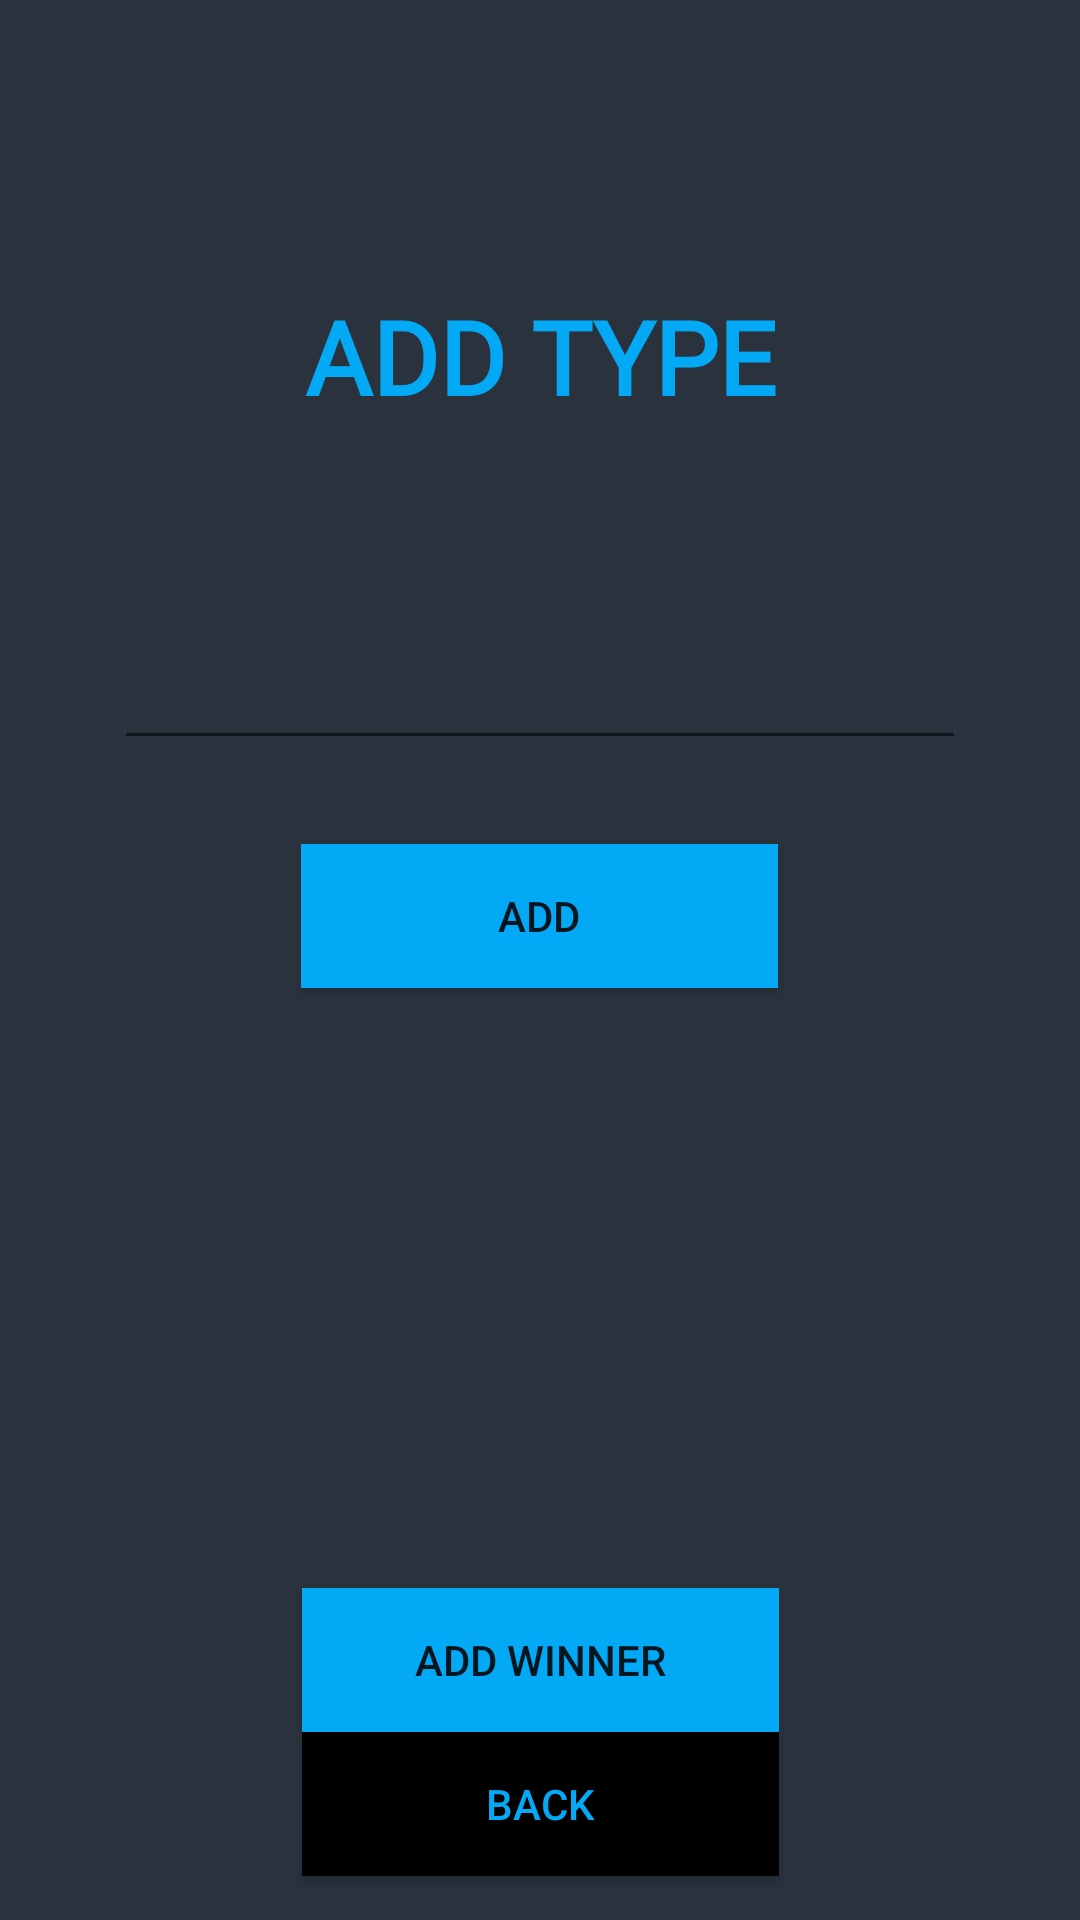

Reconstruct the res/layout file that produces this screen, plus the resources it refers to.
<!-- AndroidManifest.xml: application theme Theme.FicoApp -->
<!-- res/layout/fragment_second.xml -->
<?xml version="1.0" encoding="utf-8"?>
<androidx.constraintlayout.widget.ConstraintLayout xmlns:android="http://schemas.android.com/apk/res/android"
    xmlns:app="http://schemas.android.com/apk/res-auto"
    xmlns:tools="http://schemas.android.com/tools"
    android:id="@+id/wallpaper"
    android:layout_width="match_parent"
    android:layout_height="match_parent"
    android:background="@drawable/gradient"
    tools:context=".activities.ui.home.HomeFragment">


    <EditText
        android:id="@+id/newTagBox"
        android:layout_width="284dp"
        android:layout_height="48dp"
        android:layout_marginTop="64dp"
        android:ems="10"
        android:inputType="text"
        android:minHeight="48dp"
        app:layout_constraintEnd_toStartOf="@+id/guideline3"
        app:layout_constraintHorizontal_bias="0.488"
        app:layout_constraintHorizontal_chainStyle="packed"
        app:layout_constraintStart_toStartOf="@+id/guideline2"
        app:layout_constraintTop_toBottomOf="@+id/fragmentTitle"
        tools:ignore="SpeakableTextPresentCheck" />

    <Button
        android:id="@+id/button_first"
        android:layout_width="159dp"
        android:layout_height="wrap_content"
        android:layout_marginTop="200dp"
        android:background="@color/title_blue"
        android:text="Add winner"
        android:textSize="14sp"
        app:layout_constraintEnd_toEndOf="parent"
        app:layout_constraintStart_toStartOf="parent"
        app:layout_constraintTop_toBottomOf="@+id/addNewRank" />

    <Button
        android:id="@+id/second_back"
        android:layout_width="159dp"
        android:layout_height="wrap_content"
        android:background="@color/black"
        android:text="Back"
        android:textColor="@color/title_blue"
        app:layout_constraintBottom_toTopOf="@+id/guideline5"
        app:layout_constraintEnd_toEndOf="parent"
        app:layout_constraintStart_toStartOf="parent"
        app:layout_constraintTop_toBottomOf="@+id/button_first"
        app:layout_constraintVertical_bias="0.0" />

    <androidx.constraintlayout.widget.Guideline
        android:id="@+id/guideline2"
        android:layout_width="wrap_content"
        android:layout_height="wrap_content"
        android:orientation="vertical"
        app:layout_constraintGuide_percent="0.1"
        app:layout_constraintStart_toStartOf="parent" />

    <androidx.constraintlayout.widget.Guideline
        android:id="@+id/guideline3"
        android:layout_width="wrap_content"
        android:layout_height="wrap_content"
        android:orientation="vertical"
        app:layout_constraintEnd_toEndOf="parent"
        app:layout_constraintGuide_percent="0.9" />

    <androidx.constraintlayout.widget.Guideline
        android:id="@+id/guideline4"
        android:layout_width="wrap_content"
        android:layout_height="wrap_content"
        android:orientation="horizontal"
        app:layout_constraintGuide_percent="0.1"
        app:layout_constraintTop_toTopOf="parent" />

    <androidx.constraintlayout.widget.Guideline
        android:id="@+id/guideline5"
        android:layout_width="wrap_content"
        android:layout_height="wrap_content"
        android:orientation="horizontal"
        app:layout_constraintBottom_toBottomOf="parent"
        app:layout_constraintGuide_percent="0.91" />

    <TextView
        android:id="@+id/fragmentTitle"
        android:layout_width="wrap_content"
        android:layout_height="wrap_content"
        android:layout_marginTop="32dp"
        android:fontFamily="@font/krona_one"
        android:text="ADD TYPE"
        android:textAlignment="center"
        android:textColor="@color/title_blue"
        android:textColorHighlight="#E91E63"
        android:textColorHint="#4CAF50"
        android:textSize="34sp"
        android:textStyle="bold"
        app:layout_constraintEnd_toStartOf="@+id/guideline3"
        app:layout_constraintStart_toStartOf="@+id/guideline2"
        app:layout_constraintTop_toTopOf="@+id/guideline4" />


    <Button
        android:id="@+id/addNewRank"
        android:layout_width="159dp"
        android:layout_height="48dp"
        android:layout_marginTop="28dp"
        android:background="@color/title_blue"
        android:text="Add"
        app:layout_constraintEnd_toStartOf="@+id/guideline3"
        app:layout_constraintHorizontal_bias="0.498"
        app:layout_constraintStart_toStartOf="@+id/guideline2"
        app:layout_constraintTop_toBottomOf="@+id/newTagBox" />

</androidx.constraintlayout.widget.ConstraintLayout>
<!-- resources referenced by this layout -->
<resources>
  <color name="black">#FF000000</color>
  <color name="title_blue">#03A9F4</color>
  <!-- drawable gradient (drawable) -->
  <?xml version="1.0" encoding="utf-8"?>
  
  <selector xmlns:android="http://schemas.android.com/apk/res/android">
          <item>
          <shape>
              <gradient
                  android:startColor="#FE485563"
                  android:endColor="#FE29323c"
                  android:type="linear"
                  android:layerType="software"
                  android:useLevel="true"
                  android:angle="270"/>
          </shape>
      </item>
  </selector>
  <style name="Theme.FicoApp" parent="Theme.AppCompat.DayNight.NoActionBar">
          
          <item name="colorPrimary">@color/purple_200</item>
          <item name="colorPrimaryVariant">@color/purple_700</item>
          <item name="colorOnPrimary">@color/black</item>
          
          <item name="colorSecondary">@color/teal_200</item>
          <item name="colorSecondaryVariant">@color/teal_200</item>
          <item name="colorOnSecondary">@color/black</item>
  
          <item name="otpViewStyle">@style/OtpWidget.OtpView</item>
          
          
          
      </style>
  <color name="purple_200">#FFBB86FC</color>
  <color name="purple_700">#FF3700B3</color>
  <color name="teal_200">#FF03DAC5</color>
</resources>
